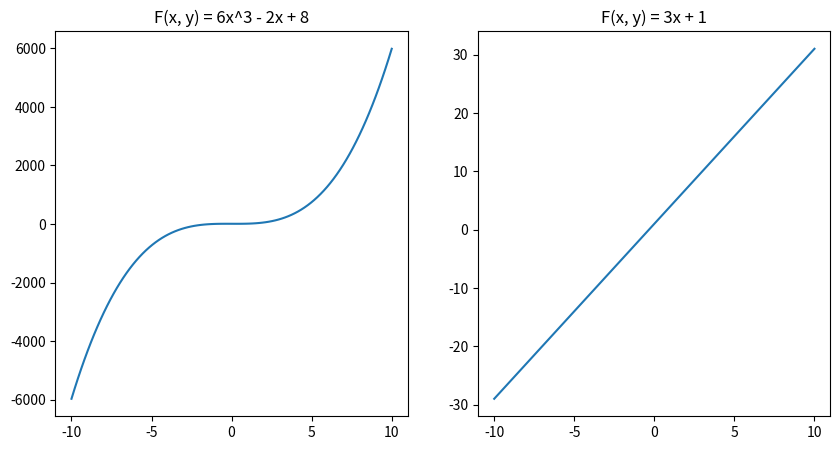

The script that saved this image:
import matplotlib.pyplot as plt
import numpy as np

x = np.linspace(-10, 10, 100)
y1 = 6 * x**3 - 2 * x + 8
y2 = 3 * x + 1

plt.figure(figsize=(10, 5))
plt.subplot(121)
plt.plot(x, y1)
plt.title('F(x, y) = 6x^3 - 2x + 8')

plt.subplot(122)
plt.plot(x, y2)
plt.title('F(x, y) = 3x + 1')

plt.show()
